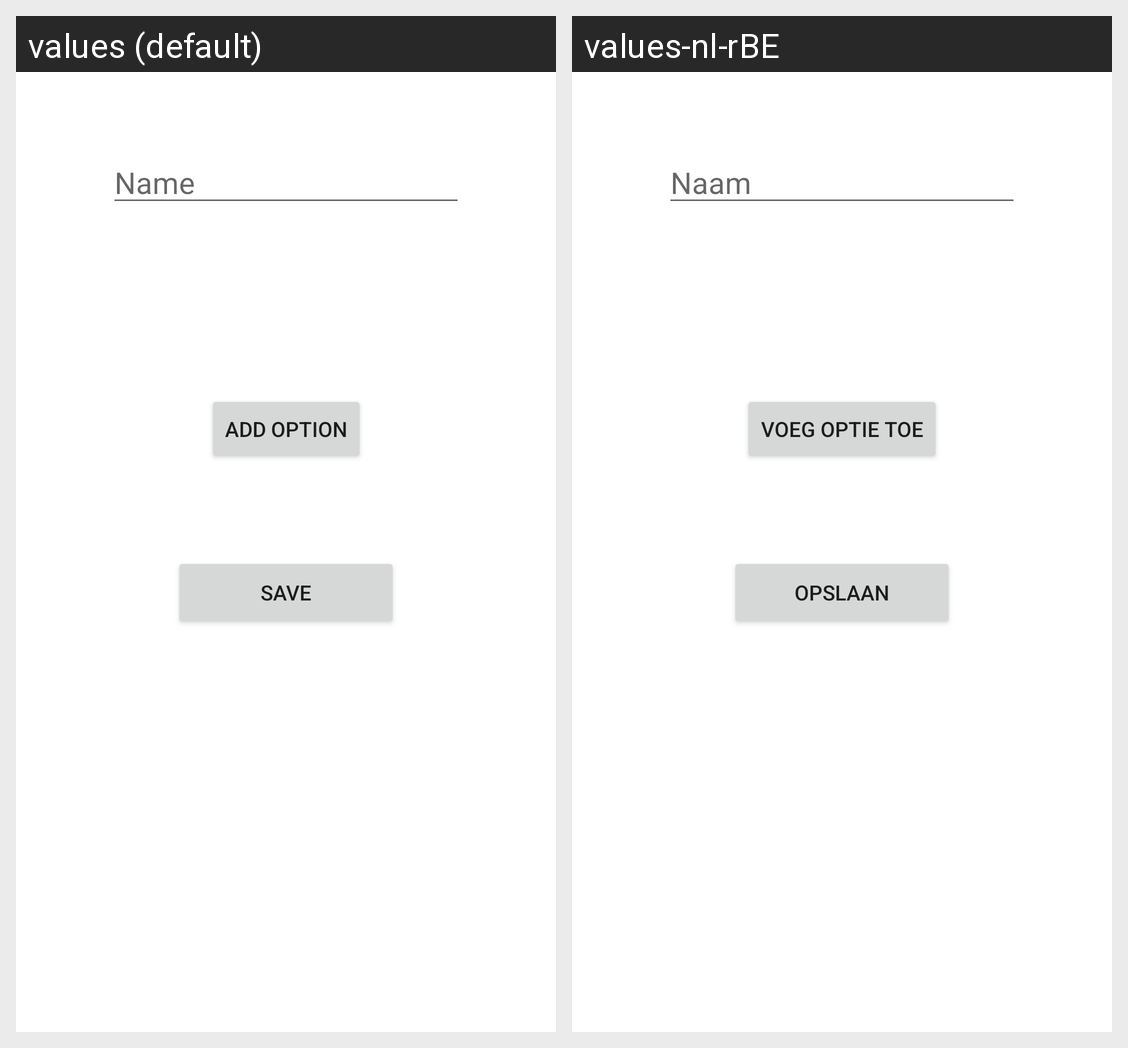

The Android screen above is rendered under two locales of the same app. Produce the string resources it draws, with the default and per-locale values.
Android screen res/layout/activity_new_dice.xml rendered under 2 locales, left to right: values (default), values-nl-rBE. Device: Nexus 5 (rendered at 1080×1920; each locale shown at half size, 540×960, under a caption strip naming it); theme Theme.FirstApp.
Strings drawn on this screen, with the default value and each locale's value (text and hints the layout hard-codes, and strings that could not be matched under every locale, appear in the picture but are not listed):

new_name_hint
  values: Name
  values-nl-rBE: Naam

new_option_button
  values: Add option
  values-nl-rBE: Voeg optie toe

new_save_button
  values: Save
  values-nl-rBE: Opslaan
